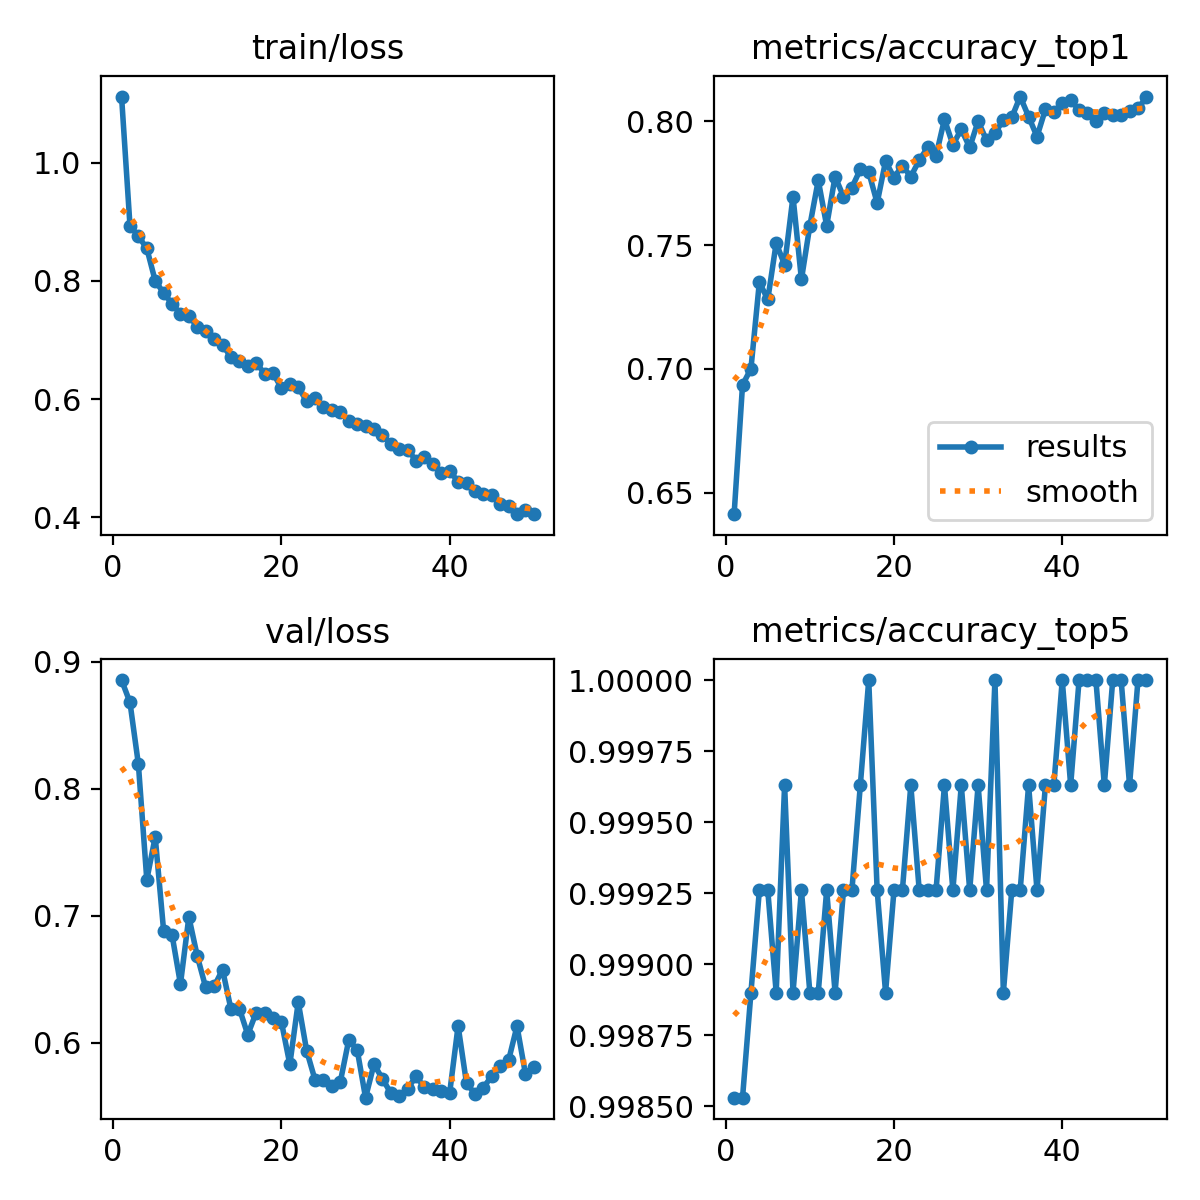

The file beside this chart, header and first rows:
epoch, time, train/loss, metrics/accuracy_top1, metrics/accuracy_top5, val/loss, lr/pg0, lr/pg1, lr/pg2
1, 608.1, 1.112, 0.6413, 0.9985, 0.8855, 0.0003328, 0.0003328, 0.0003328
2, 1071, 0.8938, 0.6935, 0.9985, 0.8679, 0.0006529, 0.0006529, 0.0006529
3, 1496, 0.8756, 0.7001, 0.9989, 0.8192, 0.0009599, 0.0009599, 0.0009599
4, 1924, 0.8552, 0.735, 0.9993, 0.7282, 0.0009406, 0.0009406, 0.0009406
5, 2348, 0.8001, 0.728, 0.9993, 0.762, 0.0009208, 0.0009208, 0.0009208
6, 2779, 0.7798, 0.7508, 0.9989, 0.688, 0.000901, 0.000901, 0.000901
7, 3212, 0.7614, 0.742, 0.9996, 0.6848, 0.0008812, 0.0008812, 0.0008812
8, 3648, 0.7443, 0.7696, 0.9989, 0.6461, 0.0008614, 0.0008614, 0.0008614
9, 4264, 0.7406, 0.7361, 0.9993, 0.6989, 0.0008416, 0.0008416, 0.0008416
10, 4822, 0.7225, 0.7578, 0.9989, 0.6681, 0.0008218, 0.0008218, 0.0008218
11, 5385, 0.7145, 0.7762, 0.9989, 0.6434, 0.000802, 0.000802, 0.000802
12, 5933, 0.7025, 0.7578, 0.9993, 0.6442, 0.0007822, 0.0007822, 0.0007822
13, 6474, 0.6922, 0.7777, 0.9989, 0.6574, 0.0007624, 0.0007624, 0.0007624
14, 7288, 0.6708, 0.7696, 0.9993, 0.6264, 0.0007426, 0.0007426, 0.0007426
15, 8339, 0.6646, 0.7732, 0.9993, 0.6268, 0.0007228, 0.0007228, 0.0007228
16, 9370, 0.6564, 0.7806, 0.9996, 0.6062, 0.000703, 0.000703, 0.000703
17, 10393, 0.6617, 0.7795, 1, 0.6236, 0.0006832, 0.0006832, 0.0006832
18, 11411, 0.6428, 0.767, 0.9993, 0.6235, 0.0006634, 0.0006634, 0.0006634
19, 12429, 0.6442, 0.7839, 0.9989, 0.6194, 0.0006436, 0.0006436, 0.0006436
20, 13460, 0.6186, 0.7773, 0.9993, 0.6162, 0.0006238, 0.0006238, 0.0006238
21, 14496, 0.6252, 0.7821, 0.9993, 0.5829, 0.000604, 0.000604, 0.000604
22, 15526, 0.6201, 0.7777, 0.9996, 0.6318, 0.0005842, 0.0005842, 0.0005842
23, 16555, 0.5966, 0.7843, 0.9993, 0.5936, 0.0005644, 0.0005644, 0.0005644
24, 17565, 0.6022, 0.7894, 0.9993, 0.5705, 0.0005446, 0.0005446, 0.0005446
25, 18069, 0.586, 0.7861, 0.9993, 0.5703, 0.0005248, 0.0005248, 0.0005248
26, 18576, 0.5811, 0.8008, 0.9996, 0.5658, 0.000505, 0.000505, 0.000505
27, 18985, 0.5782, 0.7905, 0.9993, 0.5691, 0.0004852, 0.0004852, 0.0004852
28, 19395, 0.563, 0.7968, 0.9996, 0.6019, 0.0004654, 0.0004654, 0.0004654
29, 19804, 0.5579, 0.7894, 0.9993, 0.5945, 0.0004456, 0.0004456, 0.0004456
30, 20212, 0.5546, 0.8001, 0.9996, 0.5566, 0.0004258, 0.0004258, 0.0004258
31, 20619, 0.55, 0.7924, 0.9993, 0.5828, 0.000406, 0.000406, 0.000406
32, 21026, 0.5399, 0.7953, 1, 0.5716, 0.0003862, 0.0003862, 0.0003862
33, 21436, 0.5245, 0.8004, 0.9989, 0.5602, 0.0003664, 0.0003664, 0.0003664
34, 21849, 0.5161, 0.8015, 0.9993, 0.5582, 0.0003466, 0.0003466, 0.0003466
35, 22264, 0.5147, 0.81, 0.9993, 0.5636, 0.0003268, 0.0003268, 0.0003268
36, 22675, 0.4958, 0.8019, 0.9996, 0.5734, 0.000307, 0.000307, 0.000307
37, 23086, 0.502, 0.7938, 0.9993, 0.5648, 0.0002872, 0.0002872, 0.0002872
38, 23500, 0.4901, 0.8048, 0.9996, 0.5631, 0.0002674, 0.0002674, 0.0002674
39, 23916, 0.4751, 0.8037, 0.9996, 0.5619, 0.0002476, 0.0002476, 0.0002476
40, 24329, 0.479, 0.8074, 1, 0.5605, 0.0002278, 0.0002278, 0.0002278
41, 24739, 0.4597, 0.8085, 0.9996, 0.6131, 0.000208, 0.000208, 0.000208
42, 25151, 0.4572, 0.8045, 1, 0.5679, 0.0001882, 0.0001882, 0.0001882
43, 25565, 0.444, 0.8034, 1, 0.5598, 0.0001684, 0.0001684, 0.0001684
44, 25980, 0.4391, 0.8001, 1, 0.5644, 0.0001486, 0.0001486, 0.0001486
45, 26391, 0.4384, 0.8034, 0.9996, 0.5737, 0.0001288, 0.0001288, 0.0001288
46, 26803, 0.4223, 0.8026, 1, 0.5812, 0.000109, 0.000109, 0.000109
47, 27216, 0.4186, 0.8026, 1, 0.586, 8.92e-05, 8.92e-05, 8.92e-05
48, 27629, 0.4062, 0.8041, 0.9996, 0.613, 6.94e-05, 6.94e-05, 6.94e-05
49, 28041, 0.4124, 0.8052, 1, 0.5755, 4.96e-05, 4.96e-05, 4.96e-05
50, 28454, 0.4052, 0.8096, 1, 0.5804, 2.98e-05, 2.98e-05, 2.98e-05
